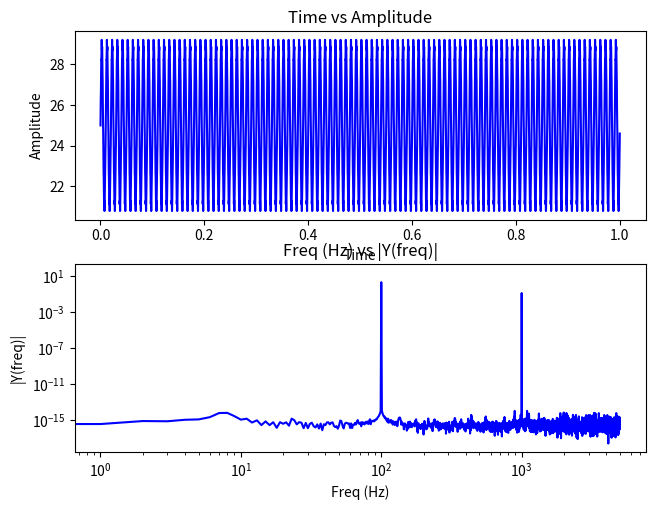

Reproduce this figure in Python.
import matplotlib.pyplot as plt
import numpy as np
import csv


dt = 1.0/10000.0 # 10kHz
t = np.arange(0.0, 1.0, dt) # 10s
# a constant plus 100Hz and 1000Hz
amp = 4.0 * np.sin(2 * np.pi * 100 * t) + 0.25 * np.sin(2 * np.pi * 1000 * t) + 25

# t = [] # column 0
# amp = [] # column 1
# name = "sigA.csv"

# with open(name) as f:
#     # open the csv file
#     reader = csv.reader(f)
#     for row in reader:
#         # read the rows 1 one by one
#         t.append(float(row[0])) # leftmost column
#         amp.append(float(row[1])) # second column



Fs = 10000 # sample rate
Ts = 1.0/Fs; # sampling interval
ts = np.arange(0,t[-1],Ts) # time vector
y = amp # the data to make the fft from
n = len(y) # length of the signal
k = np.arange(n)
T = n/Fs
frq = k/T # two sides frequency range
frq = frq[range(int(n/2))] # one side frequency range
Y = np.fft.fft(y)/n # fft computing and normalization
Y = Y[range(int(n/2))]

fig, (ax1, ax2) = plt.subplots(2, 1)
fig.tight_layout()
ax1.set_title('Time vs Amplitude')
ax1.plot(t,y,'b')
ax1.set_xlabel('Time')
ax1.set_ylabel('Amplitude')

ax2.set_title('Freq (Hz) vs |Y(freq)|')
ax2.loglog(frq,abs(Y),'b') # plotting the fft
ax2.set_xlabel('Freq (Hz)')
ax2.set_ylabel('|Y(freq)|')
plt.show()
